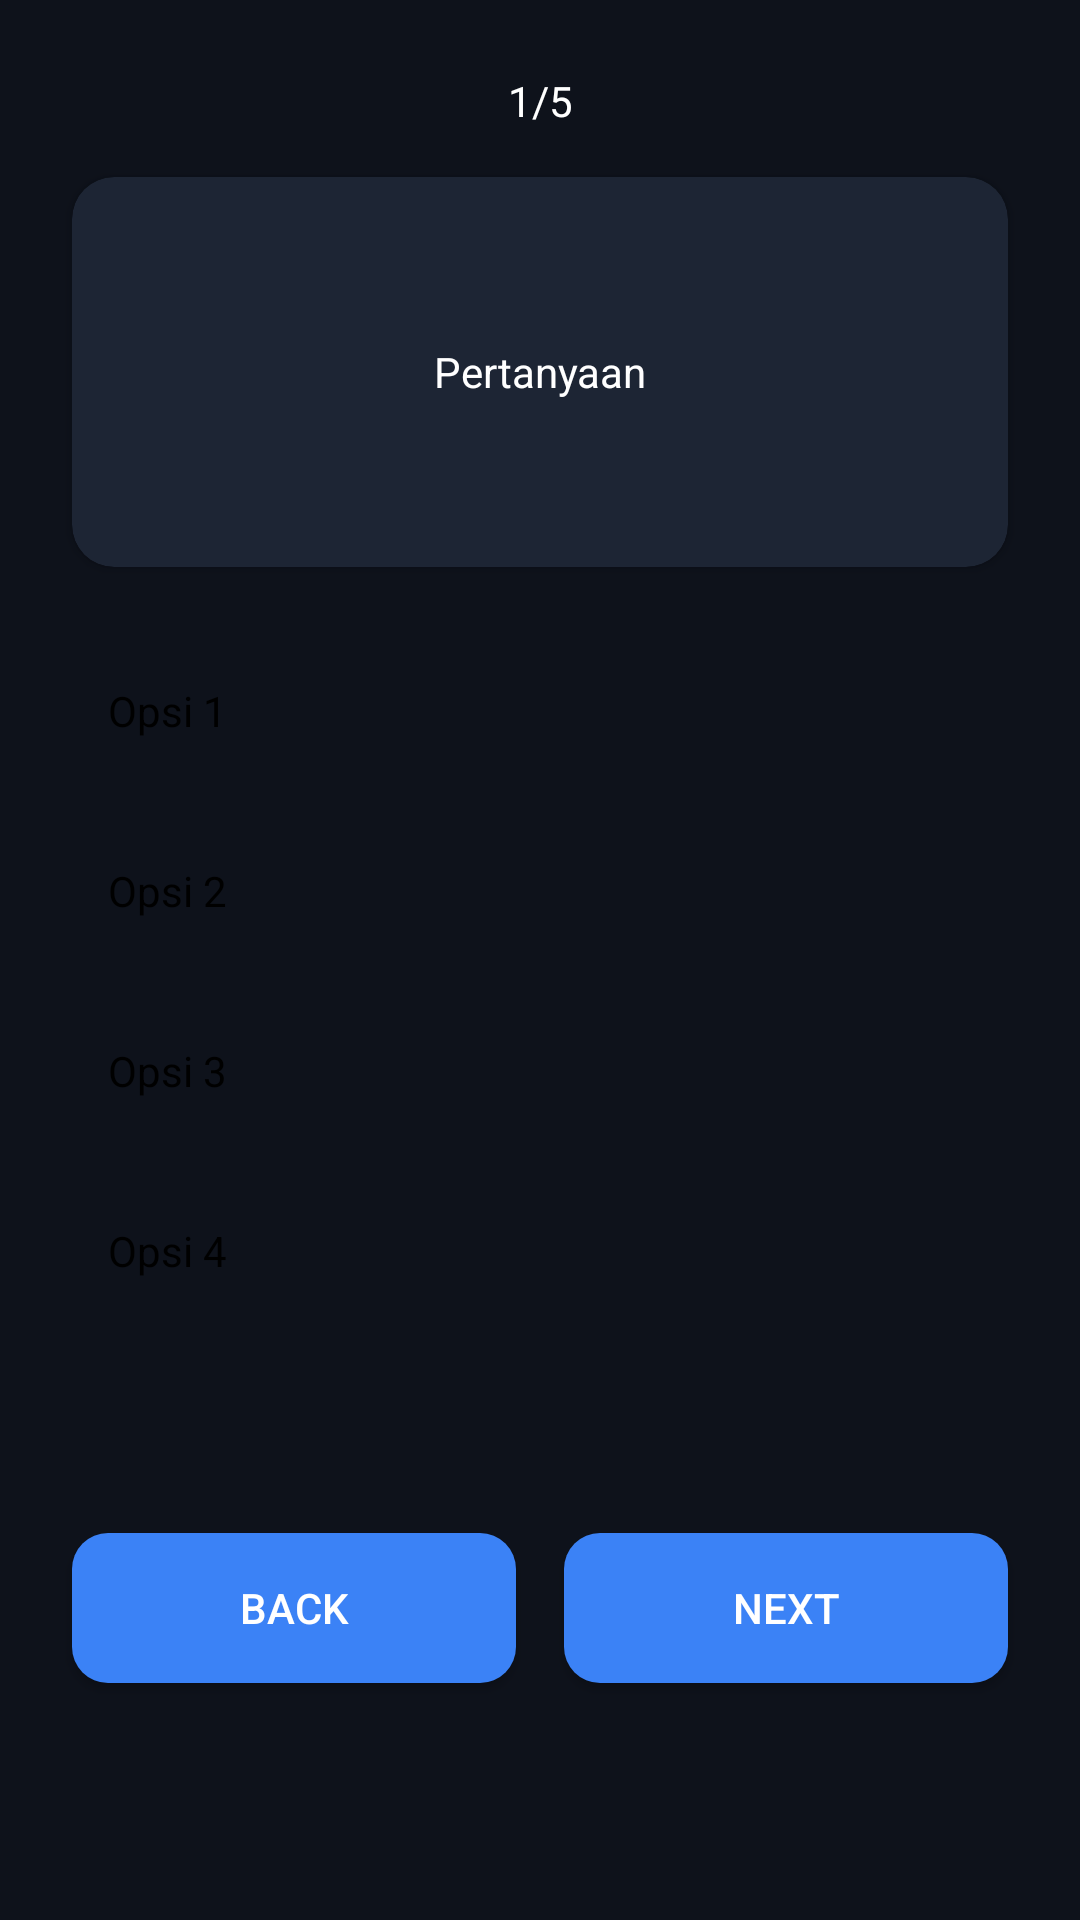

Layout XML and referenced resources for this Android screen:
<!-- AndroidManifest.xml: application theme Theme.AplikasQuizTechIQ -->
<!-- res/layout/activity_quiz.xml -->
<?xml version="1.0" encoding="utf-8"?>
<androidx.constraintlayout.widget.ConstraintLayout xmlns:android="http://schemas.android.com/apk/res/android"
    xmlns:app="http://schemas.android.com/apk/res-auto"
    xmlns:tools="http://schemas.android.com/tools"
    android:id="@+id/main"
    android:background="#0E121B"
    android:layout_width="match_parent"
    android:layout_height="match_parent"
    tools:context=".QuizActivity">

    <TextView
        android:id="@+id/txtNomorSoal"
        android:layout_width="wrap_content"
        android:layout_height="wrap_content"
        android:text="1/5"
        android:textColor="@android:color/white"
        android:textSize="14sp"
        android:layout_marginTop="24dp"
        app:layout_constraintTop_toTopOf="parent"
        app:layout_constraintStart_toStartOf="parent"
        app:layout_constraintEnd_toEndOf="parent" />

    
    <androidx.cardview.widget.CardView
        android:id="@+id/cardQuestion"
        android:layout_width="0dp"
        android:layout_height="130dp"
        android:layout_marginTop="16dp"
        app:cardCornerRadius="14dp"
        app:cardBackgroundColor="#1D2534"
        app:layout_constraintTop_toBottomOf="@id/txtNomorSoal"
        app:layout_constraintStart_toStartOf="parent"
        app:layout_constraintEnd_toEndOf="parent"
        android:layout_marginHorizontal="24dp">

        <TextView
            android:id="@+id/txtPertanyaan"
            android:layout_width="match_parent"
            android:layout_height="match_parent"
            android:text="Pertanyaan"
            android:gravity="center"
            android:textColor="@android:color/white"
            android:textSize="14sp"
            android:padding="16dp" />

    </androidx.cardview.widget.CardView>


    

    
    <LinearLayout
        android:id="@+id/opsi1"
        android:layout_width="0dp"
        android:layout_height="48dp"
        android:layout_marginTop="24dp"
        android:layout_marginHorizontal="24dp"
        android:gravity="center_vertical"
        android:background="@drawable/background_opsi"
        android:textColor="@android:color/black"
        app:layout_constraintTop_toBottomOf="@id/cardQuestion"
        app:layout_constraintStart_toStartOf="parent"
        app:layout_constraintEnd_toEndOf="parent">

        <TextView
            android:id="@+id/txtOpsi1"
            android:layout_width="match_parent"
            android:layout_height="wrap_content"
            android:text="Opsi 1"
            android:textColor="@android:color/black"
            android:textSize="14sp"
            android:padding="12dp"/>
    </LinearLayout>

    
    <LinearLayout
        android:id="@+id/opsi2"
        android:layout_width="0dp"
        android:layout_height="48dp"
        android:layout_marginTop="12dp"
        android:layout_marginHorizontal="24dp"
        android:gravity="center_vertical"
        android:background="@drawable/background_opsi"
        android:textColor="@android:color/black"
        app:layout_constraintTop_toBottomOf="@+id/opsi1"
        app:layout_constraintStart_toStartOf="parent"
        app:layout_constraintEnd_toEndOf="parent">

        <TextView
            android:id="@+id/txtOpsi2"
            android:layout_width="match_parent"
            android:layout_height="wrap_content"
            android:text="Opsi 2"
            android:textColor="@android:color/black"
            android:textSize="14sp"
            android:padding="12dp"/>
    </LinearLayout>

    
    <LinearLayout
        android:id="@+id/opsi3"
        android:layout_width="0dp"
        android:layout_height="48dp"
        android:layout_marginTop="12dp"
        android:layout_marginHorizontal="24dp"
        android:gravity="center_vertical"
        android:background="@drawable/background_opsi"
        android:textColor="@android:color/black"
        app:layout_constraintTop_toBottomOf="@+id/opsi2"
        app:layout_constraintStart_toStartOf="parent"
        app:layout_constraintEnd_toEndOf="parent">

        <TextView
            android:id="@+id/txtOpsi3"
            android:layout_width="match_parent"
            android:layout_height="wrap_content"
            android:text="Opsi 3"
            android:textColor="@android:color/black"
            android:textSize="14sp"
            android:padding="12dp"/>
    </LinearLayout>

    
    <LinearLayout
        android:id="@+id/opsi4"
        android:layout_width="0dp"
        android:layout_height="48dp"
        android:layout_marginTop="12dp"
        android:layout_marginHorizontal="24dp"
        android:gravity="center_vertical"
        android:background="@drawable/background_opsi"
        android:textColor="@android:color/black"
        app:layout_constraintTop_toBottomOf="@+id/opsi3"
        app:layout_constraintStart_toStartOf="parent"
        app:layout_constraintEnd_toEndOf="parent">

        <TextView
            android:id="@+id/txtOpsi4"
            android:layout_width="match_parent"
            android:layout_height="wrap_content"
            android:text="Opsi 4"
            android:textColor="@android:color/black"
            android:textSize="14sp"
            android:padding="12dp"/>
    </LinearLayout>


    

    <androidx.appcompat.widget.AppCompatButton
        android:id="@+id/btnBack"
        android:layout_width="0dp"
        android:layout_height="50dp"
        android:layout_marginStart="24dp"
        android:layout_marginTop="70dp"
        android:layout_marginEnd="8dp"
        android:text="Back"
        android:background="@drawable/rounded_background"
        android:textColor="@android:color/white"
        app:layout_constraintEnd_toStartOf="@id/btnNext"
        app:layout_constraintStart_toStartOf="parent"
        app:layout_constraintTop_toBottomOf="@+id/opsi4" />

    <androidx.appcompat.widget.AppCompatButton
        android:id="@+id/btnNext"
        android:layout_width="0dp"
        android:layout_height="50dp"
        android:layout_marginStart="8dp"
        android:layout_marginTop="70dp"
        android:layout_marginEnd="24dp"
        android:background="@drawable/rounded_background"
        android:text="Next"
        android:textColor="@android:color/white"
        app:layout_constraintEnd_toEndOf="parent"
        app:layout_constraintStart_toEndOf="@id/btnBack"
        app:layout_constraintTop_toBottomOf="@+id/opsi4" />

    <androidx.appcompat.widget.AppCompatButton
        android:id="@+id/btnSelesai"
        android:layout_width="match_parent"
        android:layout_height="wrap_content"
        android:text="SELESAI"
        android:layout_marginTop="24dp"
        android:background="@drawable/rounded_background"
        android:textColor="@color/white"
        android:padding="12dp"
        android:visibility="gone"
        app:layout_constraintBottom_toBottomOf="parent"
        app:layout_constraintStart_toStartOf="parent"
        app:layout_constraintEnd_toEndOf="parent" />

</androidx.constraintlayout.widget.ConstraintLayout>
<!-- resources referenced by this layout -->
<resources>
  <color name="white">#FFFFFFFF</color>
  <!-- drawable rounded_background (drawable) -->
  <shape xmlns:android="http://schemas.android.com/apk/res/android" android:shape="rectangle">
      <solid android:color="#3B82F6"/>
      <corners android:radius="12dp"/>
  </shape>
  <style name="Theme.AplikasQuizTechIQ" parent="Base.Theme.AplikasQuizTechIQ" />
  <style name="Base.Theme.AplikasQuizTechIQ" parent="Theme.Material3.DayNight.NoActionBar">
          
          
      </style>
</resources>
